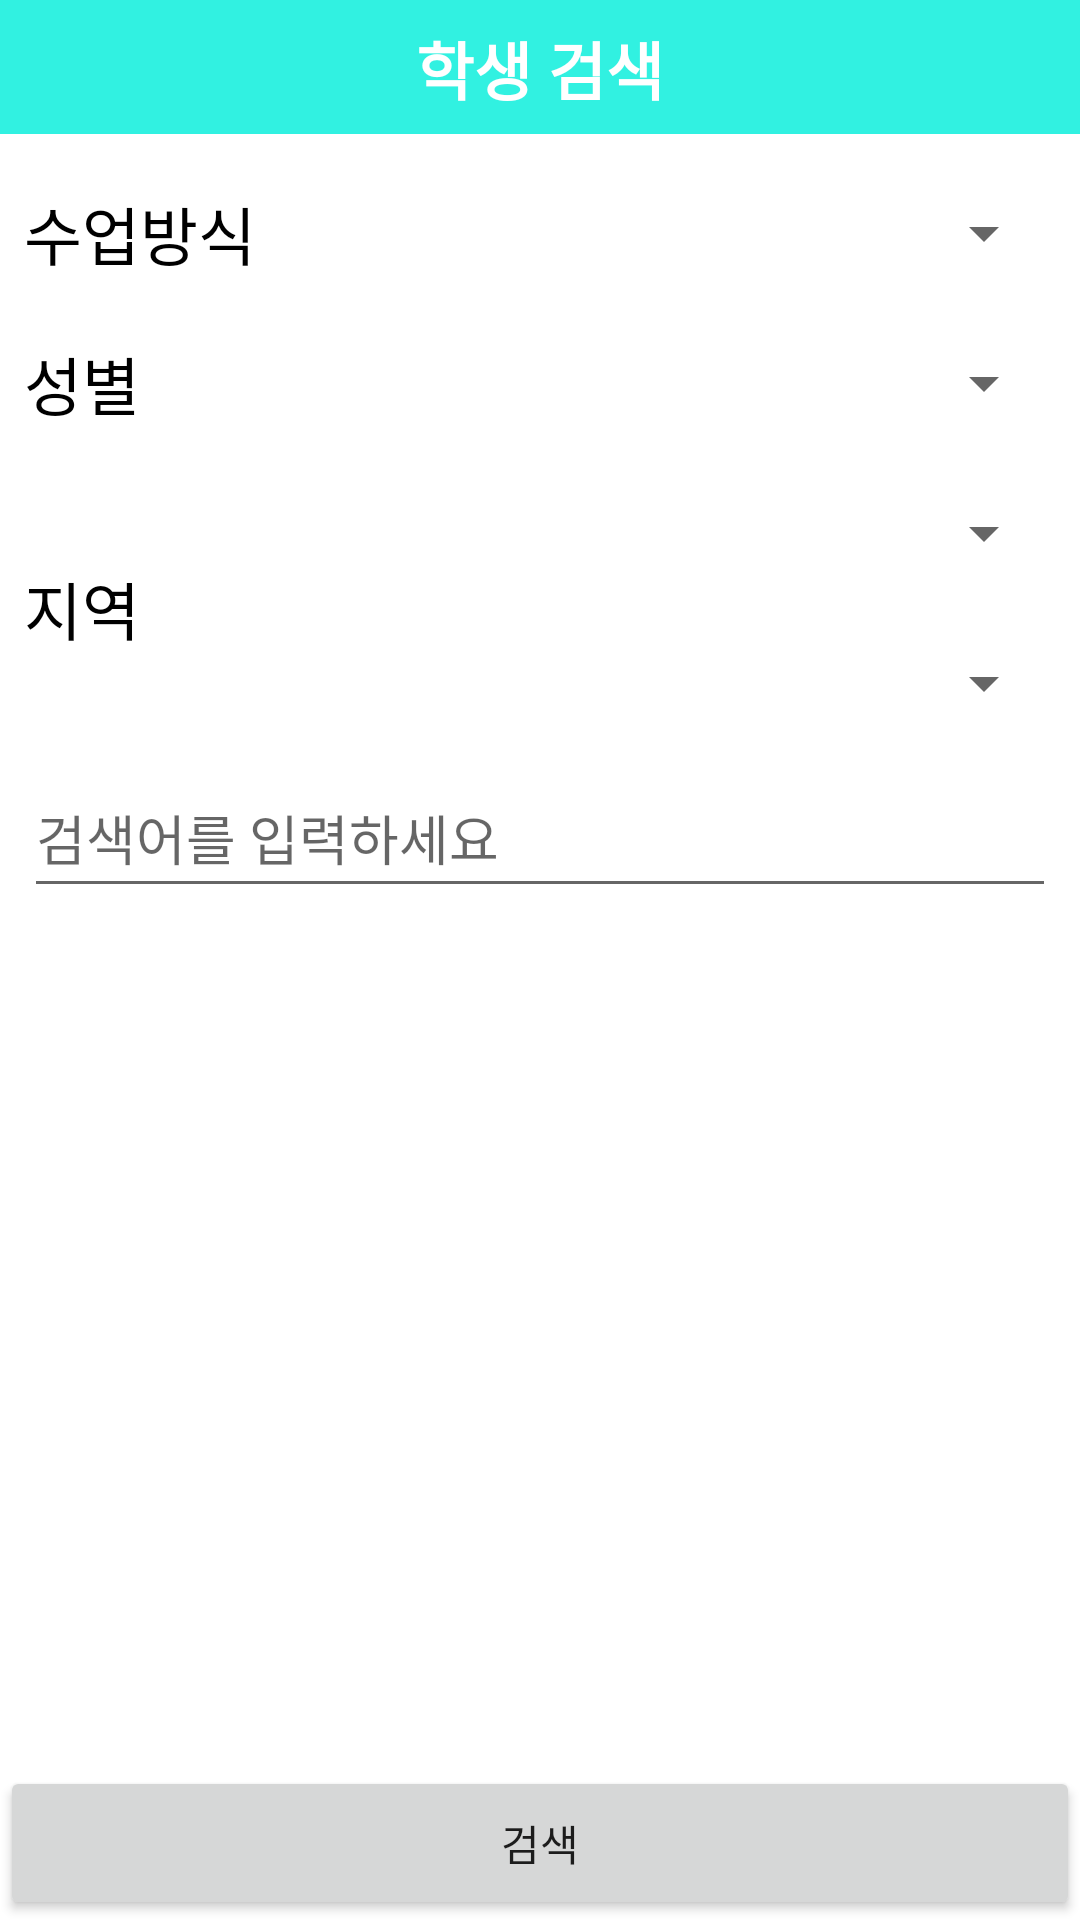

Layout XML and referenced resources for this Android screen:
<!-- AndroidManifest.xml: application theme Theme.MaterialComponents.Light.NoActionBar -->
<!-- res/layout/activity_search_student.xml -->
<?xml version="1.0" encoding="utf-8"?>
<androidx.constraintlayout.widget.ConstraintLayout xmlns:android="http://schemas.android.com/apk/res/android"
    xmlns:app="http://schemas.android.com/apk/res-auto"
    xmlns:tools="http://schemas.android.com/tools"
    android:layout_width="match_parent"
    android:layout_height="match_parent"
    tools:context=".SearchStudentActivity">

    <androidx.constraintlayout.widget.Guideline
        android:id="@+id/guideline_top1"
        android:layout_width="wrap_content"
        android:layout_height="wrap_content"
        android:orientation="horizontal"
        app:layout_constraintGuide_percent="0.07" />

    <androidx.constraintlayout.widget.Guideline
        android:id="@+id/guideline_bottom"
        android:layout_width="wrap_content"
        android:layout_height="wrap_content"
        android:orientation="horizontal"
        app:layout_constraintGuide_percent="0.92" />

    <androidx.constraintlayout.widget.ConstraintLayout
        android:id="@+id/constraintLayout5"
        android:layout_width="0dp"
        android:layout_height="0dp"
        android:background="#FF31f1e1"
        android:paddingLeft="16dp"
        android:paddingRight="16dp"
        app:layout_constraintBottom_toTopOf="@+id/guideline_top1"
        app:layout_constraintEnd_toEndOf="parent"
        app:layout_constraintStart_toStartOf="parent"
        app:layout_constraintTop_toTopOf="parent">

        <ImageView
            android:id="@+id/imageView_clear"
            android:layout_width="40dp"
            android:layout_height="40dp"
            app:layout_constraintBottom_toBottomOf="parent"
            app:layout_constraintEnd_toEndOf="parent"
            app:layout_constraintTop_toTopOf="parent"
            app:srcCompat="@drawable/ic_clear_white_24dp"
            tools:ignore="VectorDrawableCompat" />

        <TextView
            android:id="@+id/textView4"
            android:layout_width="wrap_content"
            android:layout_height="wrap_content"
            android:text="학생 검색"
            android:textColor="@color/white"
            android:textSize="21sp"
            android:textStyle="bold"
            app:layout_constraintBottom_toBottomOf="parent"
            app:layout_constraintEnd_toEndOf="parent"
            app:layout_constraintStart_toStartOf="parent"
            app:layout_constraintTop_toTopOf="parent" />
    </androidx.constraintlayout.widget.ConstraintLayout>






    <Button
        android:id="@+id/button_search"
        android:layout_width="0dp"
        android:layout_height="0dp"
        android:text="@string/search"
        app:layout_constraintBottom_toBottomOf="parent"
        app:layout_constraintEnd_toEndOf="parent"
        app:layout_constraintStart_toStartOf="parent"
        app:layout_constraintTop_toTopOf="@+id/guideline_bottom" />


    <LinearLayout
        android:id="@+id/linearLayout4"
        android:layout_width="match_parent"
        android:layout_height="wrap_content"
        android:orientation="vertical"
        android:padding="8dp"
        app:layout_constraintTop_toBottomOf="@+id/constraintLayout5">

        <RelativeLayout
            android:id="@+id/relative"
            android:layout_width="match_parent"
            android:layout_height="50dp">

            <Spinner
                android:id="@+id/spinner_study_type"
                android:layout_width="200dp"
                android:layout_height="match_parent"
                android:layout_alignParentEnd="true"
                android:layout_alignParentRight="true" />

            <TextView
                android:layout_width="wrap_content"
                android:layout_height="match_parent"
                android:layout_alignParentStart="true"
                android:layout_alignParentLeft="true"
                android:gravity="center_vertical"
                android:text="수업방식"
                android:textColor="@color/black"
                android:textSize="21sp" />
        </RelativeLayout>


        <RelativeLayout
            android:id="@+id/relativeLayout"
            android:layout_width="match_parent"
            android:layout_height="50dp"
            app:layout_constraintEnd_toEndOf="parent"
            app:layout_constraintStart_toStartOf="parent"
            app:layout_constraintTop_toTopOf="@+id/guideline8">

            <Spinner
                android:id="@+id/spinner_gender"
                android:layout_width="200dp"
                android:layout_height="match_parent"
                android:layout_alignParentEnd="true"
                android:layout_alignParentRight="true" />

            <TextView
                android:id="@+id/textView5"
                android:layout_width="wrap_content"
                android:layout_height="match_parent"
                android:layout_alignParentStart="true"
                android:layout_alignParentLeft="true"
                android:gravity="center_vertical"
                android:text="@string/teacher_register_gender"
                android:textColor="@color/black"
                android:textSize="21sp" />
        </RelativeLayout>

        <RelativeLayout
            android:layout_width="match_parent"
            android:layout_height="100dp"
            android:orientation="horizontal"
            >

            <TextView
                android:layout_width="wrap_content"
                android:layout_height="match_parent"
                android:gravity="center_vertical"
                android:text="지역"
                android:textColor="@color/black"
                android:textSize="21sp" />

            <LinearLayout
                android:layout_width="200dp"
                android:layout_height="wrap_content"
                android:orientation="vertical"
                android:layout_alignParentRight="true"
                >
                <Spinner
                    android:id="@+id/spinner_si_do"
                    android:layout_width="match_parent"
                    android:layout_height="50dp"
                    />

                <Spinner
                    android:id="@+id/spinner_gu_gun"
                    android:layout_width="match_parent"
                    android:layout_height="50dp"
                    />
            </LinearLayout>

        </RelativeLayout>
        <EditText
            android:id="@+id/editText_keyword"
            android:layout_width="match_parent"
            android:layout_height="50dp"
            android:hint="검색어를 입력하세요"

            />
    </LinearLayout>

</androidx.constraintlayout.widget.ConstraintLayout>
<!-- resources referenced by this layout -->
<resources>
  <color name="black">#FF000000</color>
  <color name="white">#FFFFFFFF</color>
  <string name="search">검색</string>
  <string name="teacher_register_gender">성별</string>
</resources>
